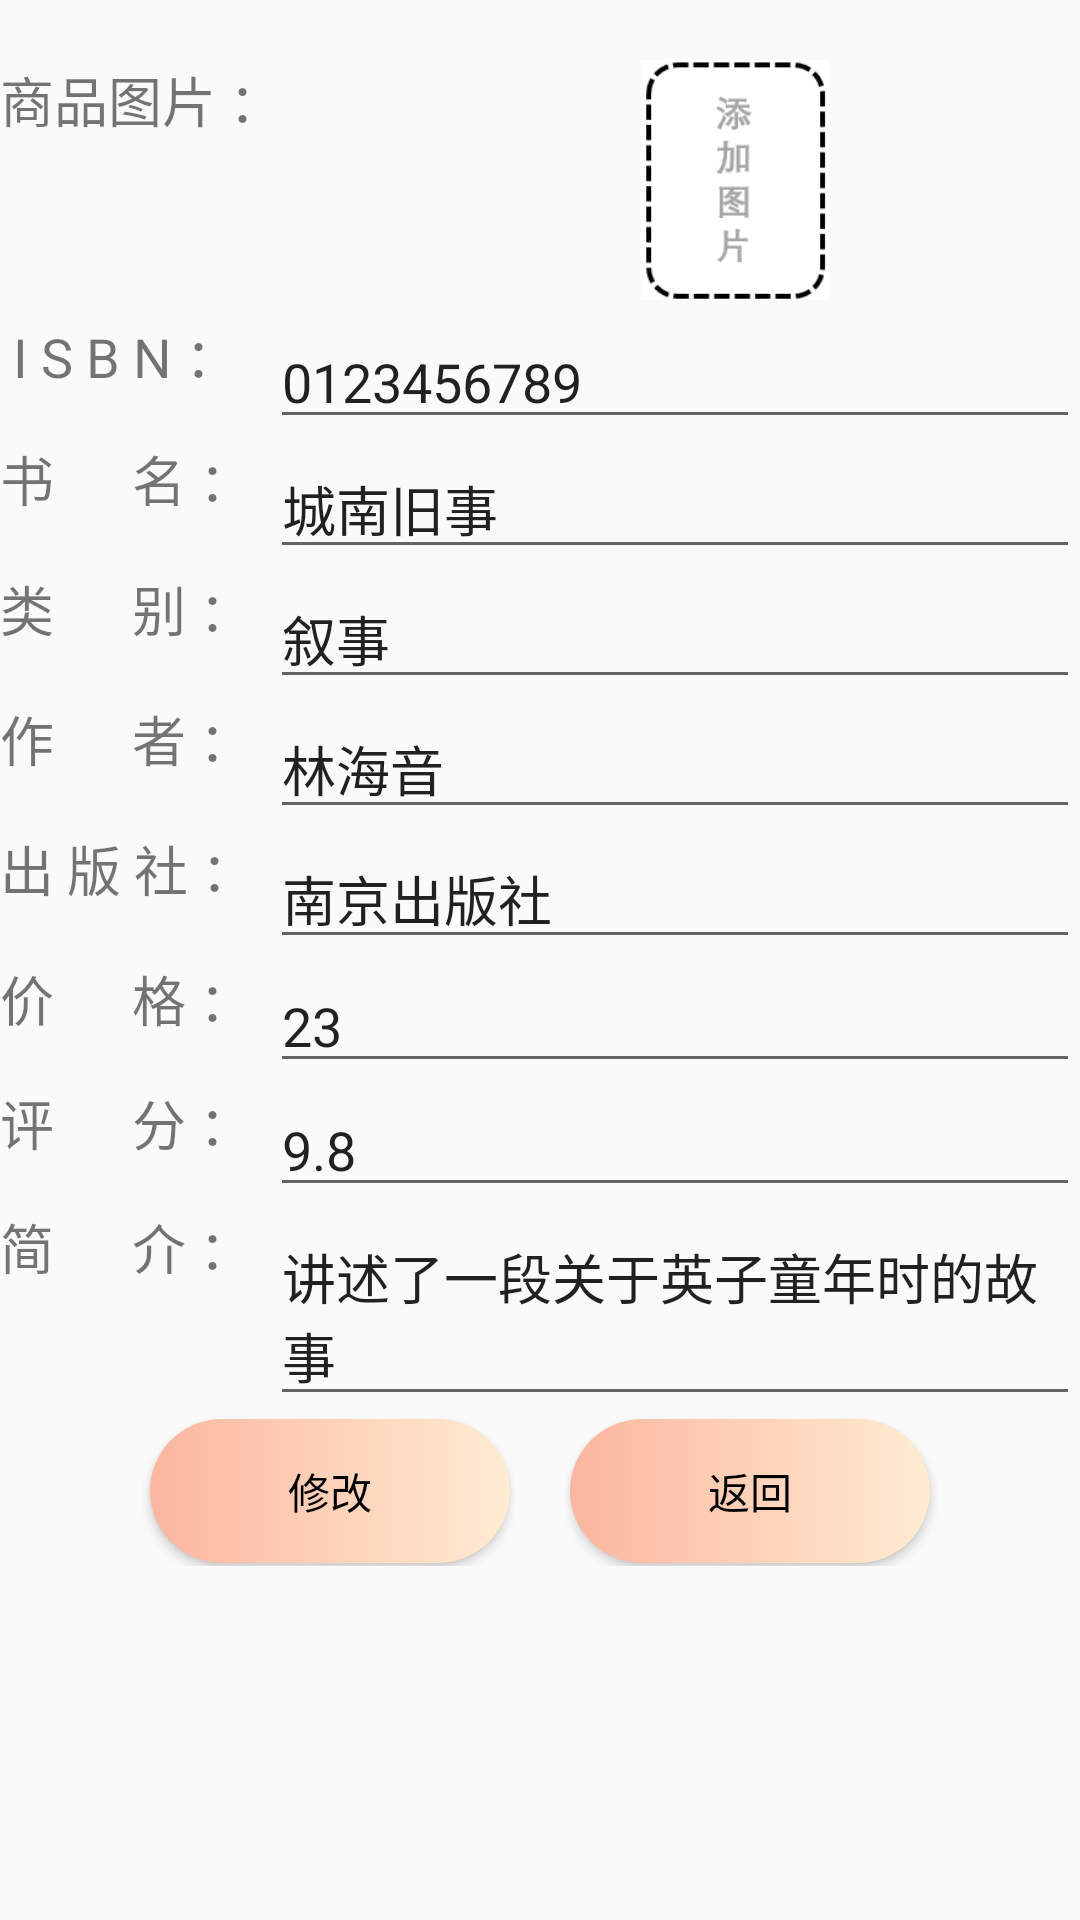

Android layout source for this screen:
<!-- AndroidManifest.xml: application theme AppTheme -->
<!-- res/layout/activity_admin_upadte_book.xml -->
<?xml version="1.0" encoding="utf-8"?>
<LinearLayout xmlns:android="http://schemas.android.com/apk/res/android"
    xmlns:app="http://schemas.android.com/apk/res-auto"
    xmlns:tools="http://schemas.android.com/tools"
    android:orientation="vertical"
    android:layout_width="match_parent"
    android:layout_height="match_parent"
    tools:context=".admin.houtai_admin.admin_update_book">
    <LinearLayout
        android:layout_width="match_parent"
        android:layout_marginTop="20dp"
        android:gravity="center"
        android:layout_height="wrap_content">
        <TextView
            android:layout_width="0dp"
            android:layout_height="match_parent"
            android:layout_weight="1"
            android:text="商品图片 ："
            android:textSize="18sp" />
        <ImageView
            android:id="@+id/admin_bookimg"
            android:layout_width="130dp"
            android:layout_height="80dp"
            android:layout_marginRight="50dp"
            android:src="@drawable/tjtp"
            >
        </ImageView>
    </LinearLayout>
    <LinearLayout
        android:layout_marginTop="5dp"
        android:orientation="horizontal"
        android:layout_width="match_parent"
        android:layout_height="wrap_content">

        <TextView
            android:layout_width="0dp"
            android:layout_height="match_parent"
            android:layout_weight="1"
            android:text=" I S B N ："
            android:textSize="18sp" />

        <EditText
            android:text="0123456789"
            android:id="@+id/et_bookid"
            android:layout_width="0dp"
            android:layout_height="match_parent"
            android:inputType="number"
            android:digits="1234567890"
            android:layout_weight="3"/>
    </LinearLayout>
    <LinearLayout
        android:orientation="horizontal"
        android:layout_width="match_parent"
        android:layout_height="wrap_content">
        <TextView
            android:layout_width="0dp"
            android:layout_height="match_parent"
            android:layout_weight="1"
            android:text="书      名 ："
            android:textSize="18sp"/>
        <EditText
            android:text="城南旧事"
            android:id="@+id/et_bookname"
            android:layout_width="0dp"
            android:layout_height="match_parent"
            android:layout_weight="3"/>
    </LinearLayout>
    <LinearLayout
        android:orientation="horizontal"
        android:layout_width="match_parent"
        android:layout_height="wrap_content">
        <TextView
            android:layout_width="0dp"
            android:layout_height="match_parent"
            android:layout_weight="1"
            android:text="类      别 ："
            android:textSize="18sp"/>
        <EditText
            android:text="叙事"
            android:id="@+id/et_booktype"
            android:layout_width="0dp"
            android:layout_height="match_parent"
            android:layout_weight="3"/>
    </LinearLayout>
    <LinearLayout
        android:orientation="horizontal"
        android:layout_width="match_parent"
        android:layout_height="wrap_content">
        <TextView
            android:layout_width="0dp"
            android:layout_height="match_parent"
            android:layout_weight="1"
            android:text="作      者 ："
            android:textSize="18sp"/>
        <EditText
            android:text="林海音"
            android:id="@+id/et_bookwriter"
            android:layout_width="0dp"
            android:layout_height="match_parent"
            android:layout_weight="3"/>
    </LinearLayout>
    <LinearLayout
        android:orientation="horizontal"
        android:layout_width="match_parent"
        android:layout_height="wrap_content">
        <TextView
            android:layout_width="0dp"
            android:layout_height="match_parent"
            android:layout_weight="1"
            android:text="出 版 社 ："
            android:textSize="18sp"/>
        <EditText
            android:text="南京出版社"
            android:id="@+id/et_bookpublicer"
            android:layout_width="0dp"
            android:layout_height="match_parent"
            android:layout_weight="3"/>
    </LinearLayout>
    <LinearLayout
        android:orientation="horizontal"
        android:layout_width="match_parent"
        android:layout_height="wrap_content">
        <TextView
            android:layout_width="0dp"
            android:layout_height="match_parent"
            android:layout_weight="1"
            android:text="价      格 ："
            android:textSize="18sp"/>
        <EditText
            android:text="23"
            android:id="@+id/et_bookprice"
            android:layout_width="0dp"
            android:layout_height="match_parent"
            android:layout_weight="3"/>
    </LinearLayout>
    <LinearLayout
        android:orientation="horizontal"
        android:layout_width="match_parent"
        android:layout_height="wrap_content">
        <TextView
            android:layout_width="0dp"
            android:layout_height="match_parent"
            android:layout_weight="1"
            android:text="评      分 ："
            android:textSize="18sp"/>
        <EditText
            android:text="9.8"
            android:id="@+id/et_bookrank"
            android:layout_width="0dp"
            android:layout_height="match_parent"
            android:layout_weight="3" />
    </LinearLayout>
    <LinearLayout
        android:orientation="horizontal"
        android:layout_width="match_parent"
        android:layout_height="wrap_content">
        <TextView
            android:layout_width="0dp"
            android:layout_height="match_parent"
            android:layout_weight="1"
            android:text="简      介 ："
            android:textSize="18sp"/>
        <EditText
            android:text="讲述了一段关于英子童年时的故事"
            android:id="@+id/et_bookcomment"
            android:layout_width="0dp"
            android:layout_height="match_parent"
            android:layout_weight="3" />
    </LinearLayout>
    <LinearLayout
        android:gravity="center"
        android:layout_width="match_parent"
        android:layout_height="50dp">
        <Button
            android:id="@+id/btn_bookcommit"
            android:textColor="@color/black"
            android:layout_gravity="center"
            android:layout_width="120dp"
            android:background="@drawable/bg_button_blue_gradient"
            android:layout_height="wrap_content"
            android:text="修改"/>
        <Button
            android:layout_marginLeft="20dp"
            android:id="@+id/btn_bookback"
            android:text="返回"
            android:textColor="@color/black"
            android:layout_gravity="center"
            android:layout_width="120dp"
            android:background="@drawable/bg_button_blue_gradient"
            android:layout_height="wrap_content">
        </Button>
    </LinearLayout>

</LinearLayout>
<!-- resources referenced by this layout -->
<resources>
  <color name="black">#FF000000</color>
  <!-- drawable bg_button_blue_gradient (drawable) -->
  <?xml version="1.0" encoding="utf-8"?>
  <shape xmlns:android="http://schemas.android.com/apk/res/android"
  android:shape="rectangle">
  
      <gradient android:type="linear" android:useLevel="true" android:startColor="#ffecd2" android:endColor="#fcb69f" android:angle="180" />
  
      />
  <padding
      android:left="10dp"
      android:right="10dp"/>
  <corners
      android:radius="40dp"/>
  
  </shape>
  <!-- drawable tjtp: jpg bitmap (drawable, 3447 bytes) -->
  <style name="AppTheme" parent="Theme.AppCompat.Light.NoActionBar">
          
          <item name="colorPrimary">#FF7B8B6F</item>
          <item name="colorPrimaryDark">@color/black</item>
          <item name="colorAccent">@color/black</item>
      </style>
</resources>
